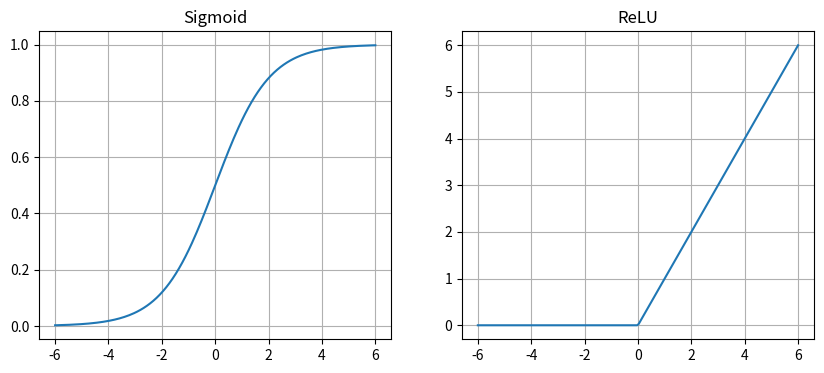

Here is the Python script that generated this plot:
import numpy as np
import matplotlib.pyplot as plt

def sigmoid(x):
    return 1 / (1 + np.exp(-x))

def relu(x):
    return np.maximum(0, x)

class Neuronio:
    def __init__(self, n_inputs):
        self.pesos = np.random.randn(n_inputs)
        self.bias = np.random.randn()
    
    def forward(self, x, ativacao="sigmoid"):
        z = np.dot(self.pesos, x) + self.bias
        if ativacao == "sigmoid":
            return sigmoid(z)
        elif ativacao == "relu":
            return relu(z)
        return z  # linear

# Teste
x = np.array([0.5, -1.2, 3.3])
neur = Neuronio(n_inputs=3)
print("Saída sigmoid:", neur.forward(x, "sigmoid"))
print("Saída ReLU:", neur.forward(x, "relu"))

x = np.linspace(-6, 6, 200)

plt.figure(figsize=(10,4))

plt.subplot(1,2,1)
plt.plot(x, sigmoid(x))
plt.title("Sigmoid")
plt.grid(True)

plt.subplot(1,2,2)
plt.plot(x, relu(x))
plt.title("ReLU")
plt.grid(True)

plt.show()
